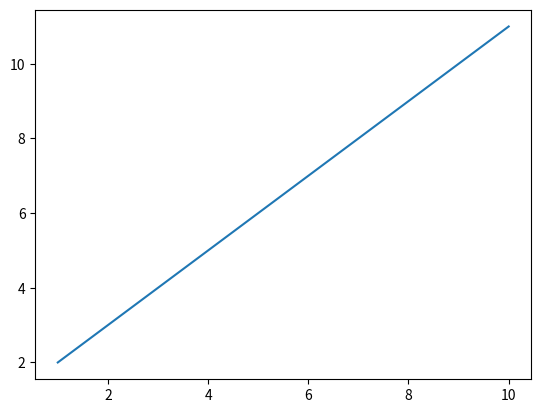

Here is the Python script that generated this plot:

#matplotlib example   
import matplotlib.pyplot as plt

xpoints =[1,2,3,4,5,6,7,8,9,10]
ypoints =[2,3,4,5,6,7,8,9,10,11]
zpoints = xpoints*200


plt.plot(xpoints, ypoints)
plt.show()
